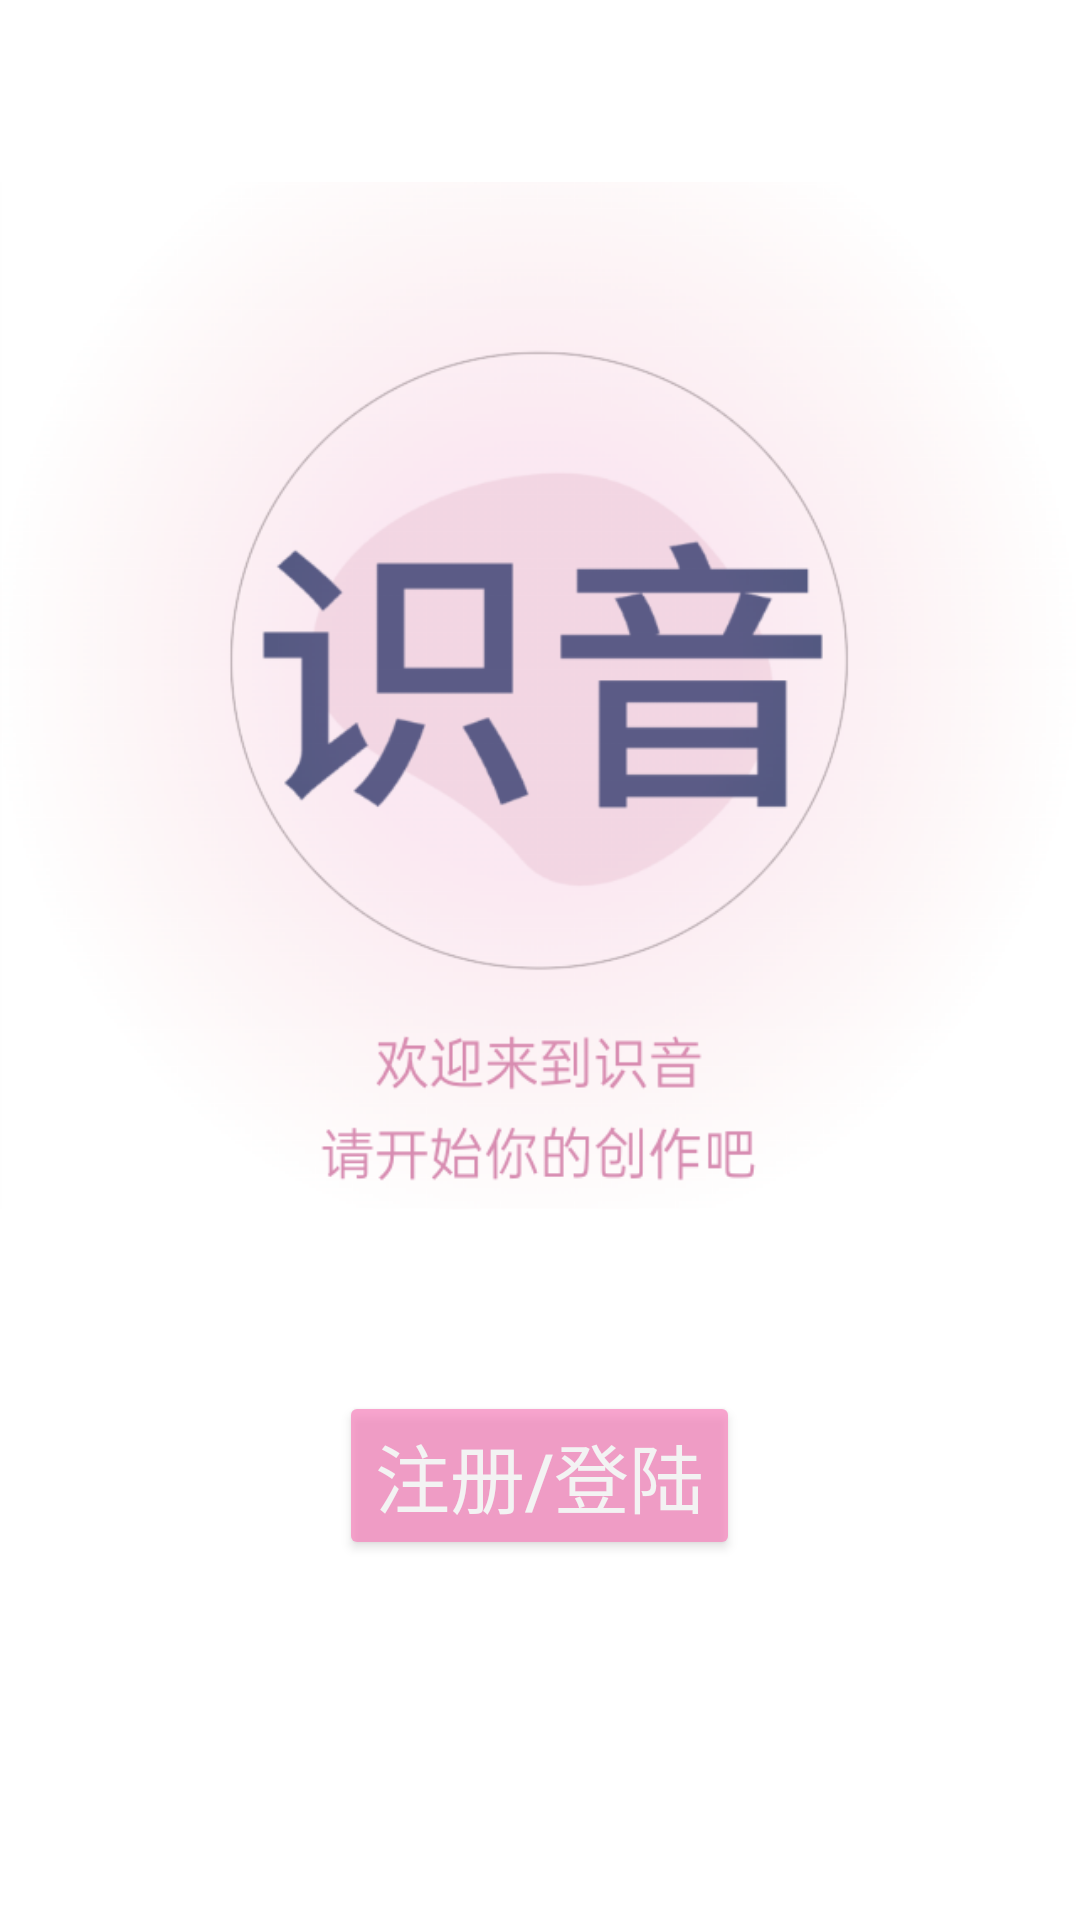

Reconstruct the res/layout file that produces this screen, plus the resources it refers to.
<!-- AndroidManifest.xml: application theme Theme.MyApplication -->
<!-- res/layout/activity_welcome.xml -->
<?xml version="1.0" encoding="utf-8"?>
<LinearLayout xmlns:android="http://schemas.android.com/apk/res/android"
    xmlns:app="http://schemas.android.com/apk/res-auto"
    xmlns:tools="http://schemas.android.com/tools"
    android:layout_width="match_parent"
    android:layout_height="match_parent"
    tools:context=".MainActivity"
    android:orientation="vertical"
    android:backgroundTint="@color/white">
    <ImageView
        android:id="@+id/welcome_img"
        android:layout_width="match_parent"
        android:layout_height="0dp"
        android:layout_weight="1"
        android:src="@drawable/welcome_img"
        />

    <Button
        android:id="@+id/btn"
        android:layout_width="wrap_content"
        android:layout_height="wrap_content"
        android:layout_gravity="center_horizontal"
        android:layout_marginBottom="120dp"
        android:alpha="0.7"
        android:backgroundTint="#F982BD"
        android:text="注册/登陆"
        android:textColor="@color/white"
        android:textSize="25dp"
        />


</LinearLayout>
<!-- resources referenced by this layout -->
<resources>
  <color name="white">#FFFFFFFF</color>
  <style name="Theme.MyApplication" parent="Theme.MaterialComponents.DayNight.DarkActionBar">
          
          <item name="colorPrimary">@color/pink</item>
          <item name="colorPrimaryVariant">@color/pink</item>
          <item name="colorOnPrimary">@color/white</item>
          
          <item name="colorSecondary">@color/teal_200</item>
          <item name="colorSecondaryVariant">@color/teal_700</item>
          <item name="colorOnSecondary">@color/black</item>
          
          <item name="android:statusBarColor">?attr/colorPrimaryVariant</item>
          
      </style>
  <color name="pink">#F982BD</color>
  <color name="teal_200">#FF03DAC5</color>
  <color name="teal_700">#FF018786</color>
  <color name="black">#FF000000</color>
</resources>
